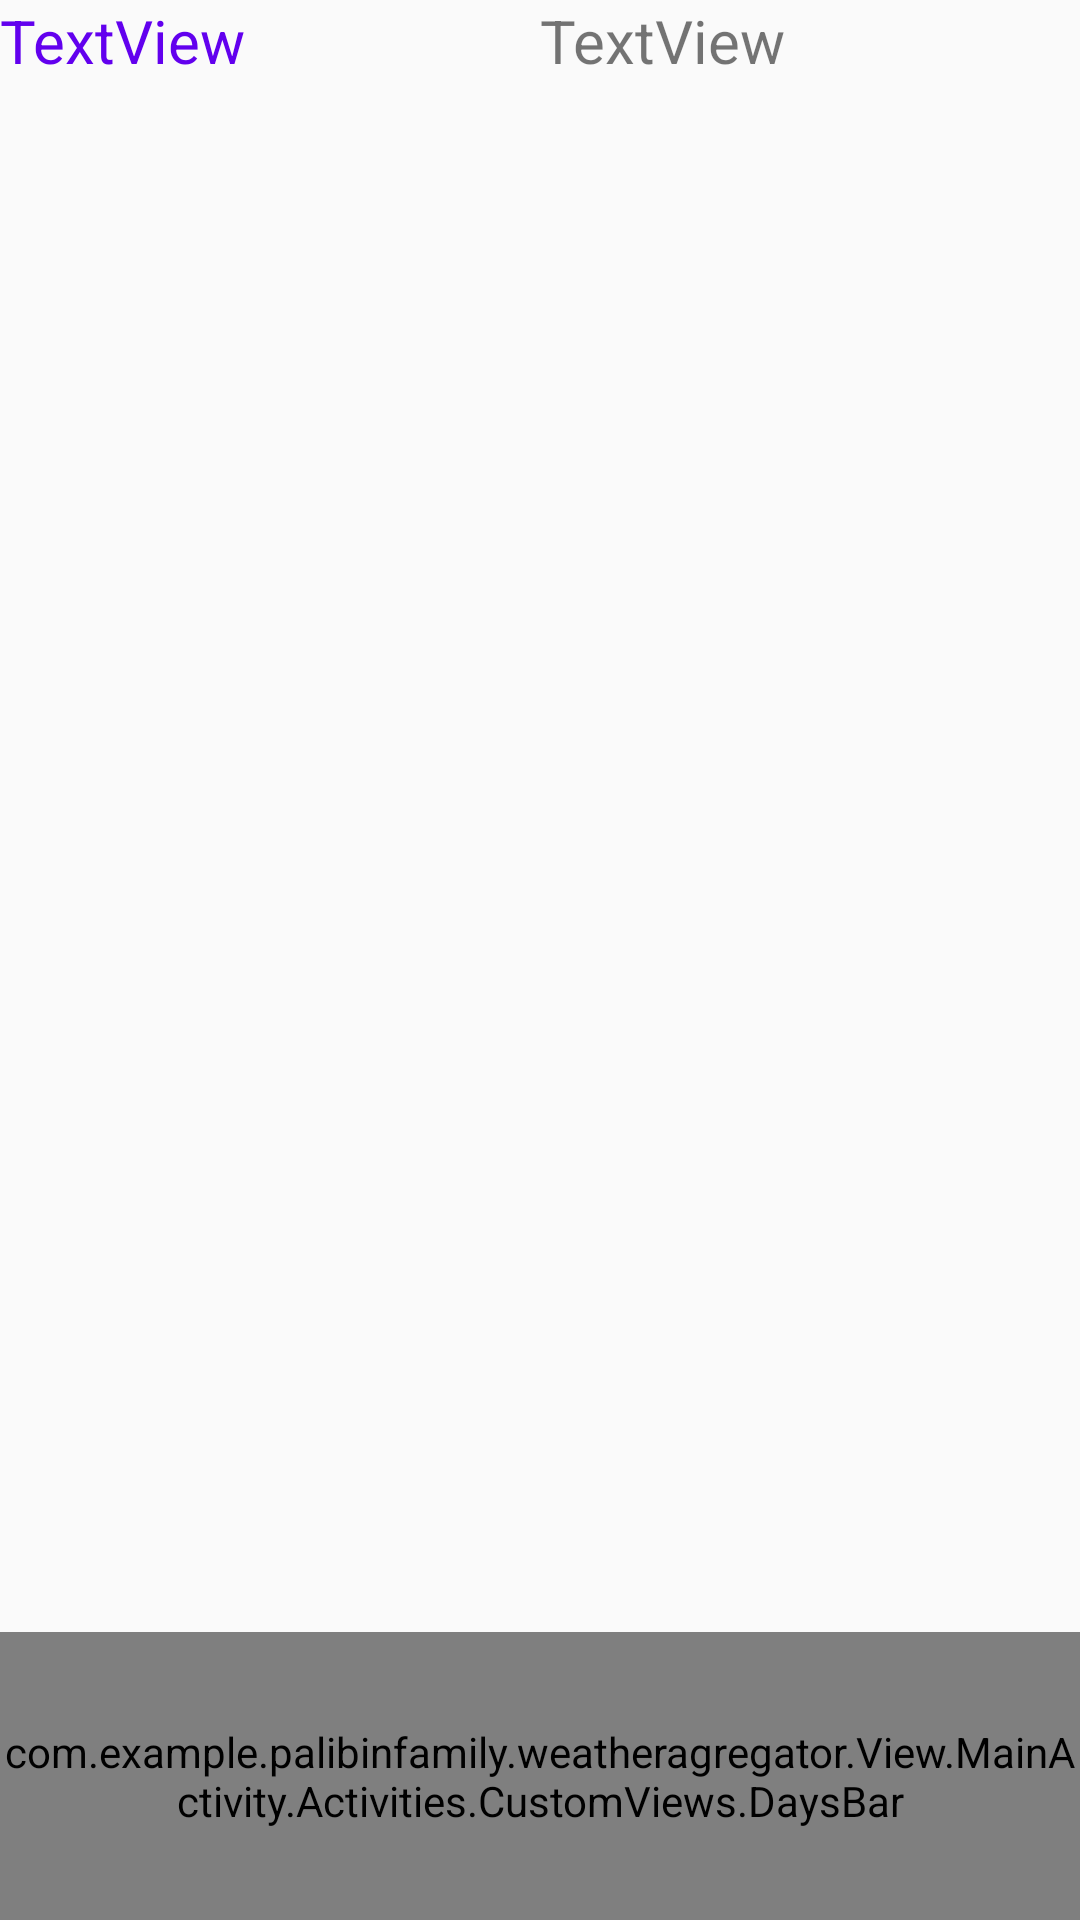

Write the Android layout XML for this screen, with the resource values it uses.
<!-- AndroidManifest.xml: activity theme AppTheme.NoActionBar -->
<!-- res/layout/activity_main.xml -->
<?xml version="1.0" encoding="utf-8"?>
<FrameLayout xmlns:android="http://schemas.android.com/apk/res/android"
xmlns:app="http://schemas.android.com/apk/res-auto"
xmlns:tools="http://schemas.android.com/tools"
android:id="@+id/main_content"
android:layout_width="match_parent"
android:layout_height="match_parent"
android:fitsSystemWindows="true"
android:orientation="vertical"
tools:context=".View.MainActivity.MainActivity">

    
    
    
    
    
    
    
    

    
        
        
        
        
        
        
        

    



<android.support.v4.view.ViewPager
    android:id="@+id/container"
    android:layout_width="match_parent"
    android:layout_height="match_parent"
    android:layout_weight="5" >

</android.support.v4.view.ViewPager>


    <LinearLayout
        android:layout_width="match_parent"
        android:layout_height="42dp"
        android:layout_weight="10"
        android:orientation="horizontal">

        <TextView
            android:id="@+id/textView"
            android:textSize="20sp"
            android:textColor="@color/colorPrimary"
            android:layout_width="wrap_content"
            android:layout_height="match_parent"
            android:layout_weight="10"
            android:background="@android:color/transparent"
            android:text="TextView" />

        <TextView
            android:id="@+id/textView2"
            android:textSize="20sp"
            android:layout_width="wrap_content"
            android:layout_height="match_parent"
            android:layout_weight="10"
            android:text="TextView" />
    </LinearLayout>

<com.example.palibinfamily.weatheragregator.View.MainActivity.Activities.CustomViews.DaysBar
    android:id="@+id/bottomDaysBar"
    android:layout_width="match_parent"
    android:layout_gravity="center_horizontal|bottom"
    android:layout_height="96dp"
    android:layout_weight="2"
    android:text="Button" />










</FrameLayout>
<!-- resources referenced by this layout -->
<resources>
  <string name="app_name">WeatherAgregator</string>
  <style name="AppTheme.AppBarOverlay" parent="ThemeOverlay.AppCompat.Dark.ActionBar" />
  <style name="AppTheme.PopupOverlay" parent="ThemeOverlay.AppCompat.Light" />
  <style name="AppTheme.NoActionBar">
          <item name="windowActionBar">false</item>
          <item name="windowNoTitle">true</item>
      </style>
  <!-- not gathered from this repository: default colours our renderer supplied (Android Studio template values) -->
  <color name="colorPrimary">#FF6200EE</color>
</resources>
